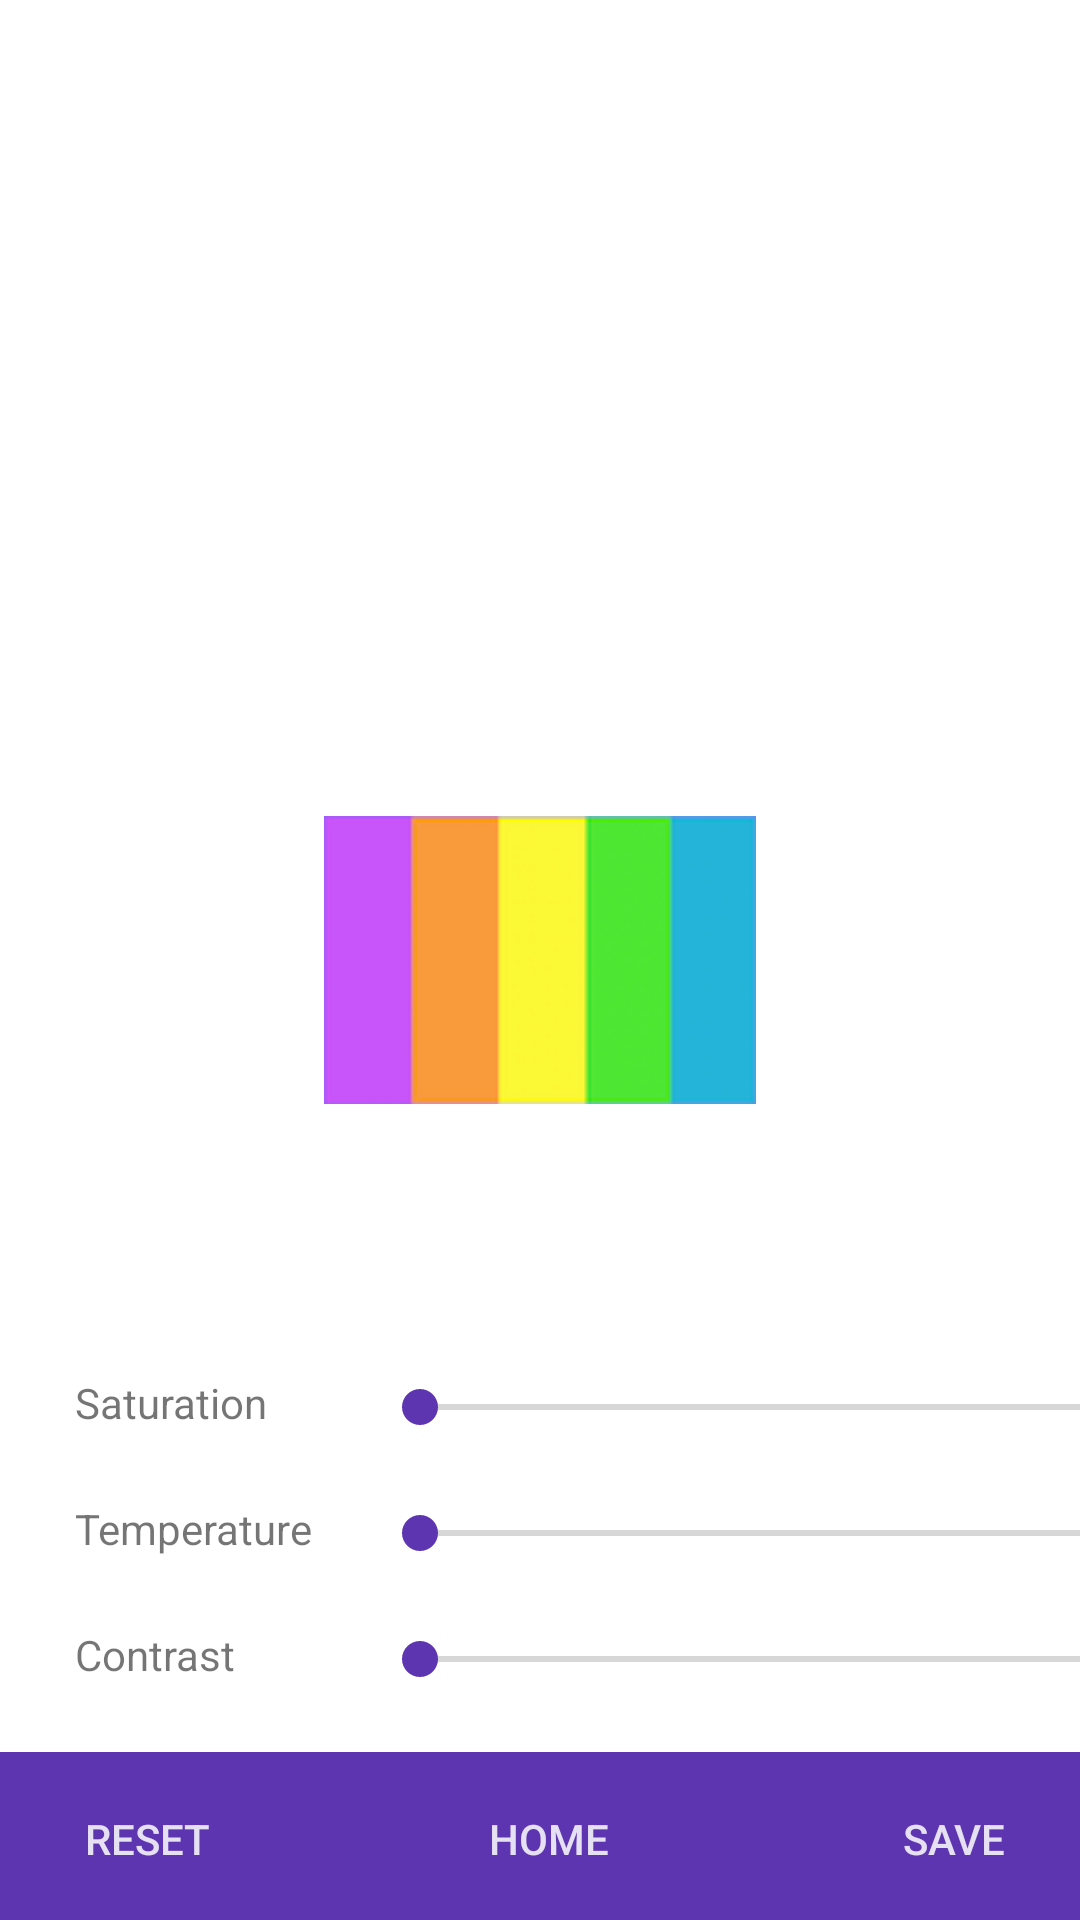

Here is an Android app screen rendered from its layout file. Give the layout XML and the strings, colors and styles it references.
<!-- AndroidManifest.xml: application theme AppTheme -->
<!-- res/layout/activity_customize_image.xml -->
<?xml version="1.0" encoding="utf-8"?>
<RelativeLayout xmlns:android="http://schemas.android.com/apk/res/android"
    xmlns:app="http://schemas.android.com/apk/res-auto"
    android:layout_width="match_parent"
    android:layout_height="match_parent"
    android:orientation="vertical">

    <ImageView
        android:id="@+id/imageView"
        android:layout_width="match_parent"
        android:layout_height="400dp"
        android:paddingTop="20dp"
        android:cropToPadding="true"
        android:scaleType="fitCenter" />

    <LinearLayout
        android:layout_width="match_parent"
        android:layout_height="wrap_content"
        android:layout_above="@id/toolbar"
        android:orientation="horizontal"
        android:paddingLeft="15dp"
        android:paddingBottom="10dp">

        <LinearLayout
            android:layout_width="wrap_content"
            android:layout_height="wrap_content"
            android:orientation="vertical">

            <TextView
                android:id="@+id/textView"
                android:layout_width="wrap_content"
                android:layout_height="22dp"
                android:layout_margin="10dp"
                android:text="Saturation" />

            <TextView
                android:id="@+id/textView2"
                android:layout_width="wrap_content"
                android:layout_height="22dp"
                android:layout_margin="10dp"
                android:text="Temperature" />

            <TextView
                android:id="@+id/textView3"
                android:layout_width="wrap_content"
                android:layout_height="22dp"
                android:layout_margin="10dp"
                android:text="Contrast" />

        </LinearLayout>

        <LinearLayout
            android:layout_width="wrap_content"
            android:layout_height="wrap_content"
            android:orientation="vertical">

            <SeekBar
                android:id="@+id/seekBarSat"
                android:layout_width="275dp"
                android:layout_height="22dp"
                android:layout_margin="10dp"
                android:progressTint="@color/colorPrimary"
                android:thumbTint="@color/colorPrimary" />

            <SeekBar
                android:id="@+id/seekBarTemp"
                android:layout_width="275dp"
                android:layout_height="22dp"
                android:layout_margin="10dp"
                android:progressTint="@color/colorPrimary"
                android:thumbTint="@color/colorPrimary" />

            <SeekBar
                android:id="@+id/seekBarContrast"
                android:layout_width="275dp"
                android:layout_height="22dp"
                android:layout_margin="10dp"
                android:progressTint="@color/colorPrimary"
                android:thumbTint="@color/colorPrimary" />

        </LinearLayout>

    </LinearLayout>

    <android.support.v7.widget.Toolbar xmlns:android="http://schemas.android.com/apk/res/android"
        xmlns:app="http://schemas.android.com/apk/res-auto"
        android:id="@+id/toolbar"
        android:layout_width="match_parent"
        android:layout_height="?attr/actionBarSize"
        android:layout_alignParentBottom="true"
        android:layout_gravity="bottom"
        android:background="?attr/colorPrimary"
        app:popupTheme="@style/ThemeOverlay.AppCompat.Light">

        <RelativeLayout
            android:id="@+id/rl"
            android:layout_width="match_parent"
            android:layout_height="match_parent"
            android:layout_gravity="start"
            android:layout_marginTop="5dp"
            android:layout_marginEnd="10dp">

            <Button
                android:id="@+id/home"
                style="?android:attr/buttonBarButtonStyle"
                android:layout_width="fill_parent"
                android:layout_height="wrap_content"
                android:layout_alignEnd="@+id/save"
                android:alpha=".85"
                android:text="home"
                android:textColor="@android:color/background_light" />

            <Button
                android:id="@+id/reset"
                style="?android:attr/buttonBarButtonStyle"
                android:layout_width="wrap_content"
                android:layout_height="wrap_content"
                android:layout_alignParentStart="true"
                android:alpha=".85"
                android:text="reset"
                android:textColor="@android:color/background_light" />

            <Button
                android:id="@+id/save"
                style="?android:attr/buttonBarButtonStyle"
                android:layout_width="wrap_content"
                android:layout_height="wrap_content"
                android:layout_alignParentEnd="true"
                android:alpha=".85"
                android:text="save"
                android:textColor="@android:color/background_light" />
        </RelativeLayout>
    </android.support.v7.widget.Toolbar>
</RelativeLayout>
<!-- resources referenced by this layout -->
<resources>
  <color name="colorPrimary">#5E35B1</color>
  <style name="AppTheme" parent="Theme.AppCompat.Light.DarkActionBar">
          
          <item name="colorPrimary">@color/colorPrimary</item>
          <item name="colorPrimaryDark">@color/colorPrimaryDark</item>
          <item name="colorAccent">@color/colorAccent</item>
          <item name="android:windowBackground">@drawable/background</item>
      </style>
  <color name="colorPrimaryDark">#311B92</color>
  <color name="colorAccent">#737CFD</color>
  <!-- drawable background (drawable) -->
  <?xml version="1.0" encoding="utf-8"?>
  <layer-list xmlns:android="http://schemas.android.com/apk/res/android">
      <item android:drawable="@android:color/white"/>
      <item
          android:left="500dp"
          android:right="500dp"
          android:bottom="400dp"
          android:top="400dp"
          android:gravity="center">
          <bitmap
              android:src="@drawable/logo"
              android:gravity="center">
          </bitmap>
      </item>
  </layer-list>
  <!-- drawable logo: png bitmap (drawable, 7039 bytes) -->
</resources>
